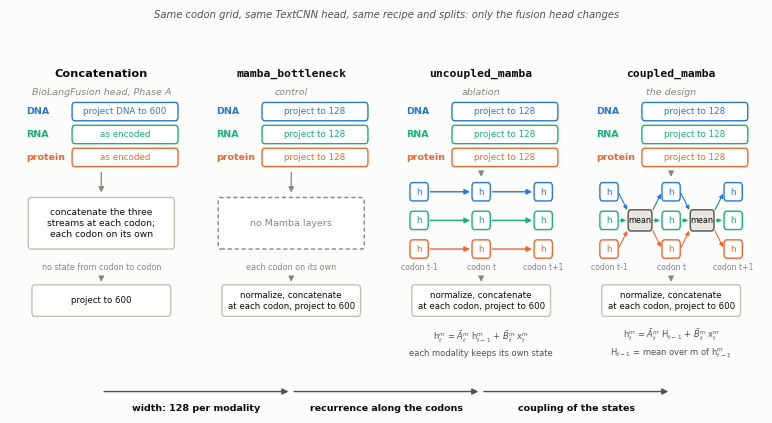

Source code (Python):
"""The project's first design as built: Coupled Mamba and its two controls, beside concatenation.

Four fusion heads read the same codon-grid streams and feed the same TextCNN head. Left to right,
each adds one thing to the one before, so each neighboring pair isolates one property:
concatenation -> bottleneck (width), bottleneck -> uncoupled (recurrence along the codons),
uncoupled -> coupled (coupling of the modalities' states). The architecture is
Code/shared_code/fusion/coupled_mamba.py; nothing here is a result.

    python make_coupled_mamba_figure.py <output_dir>
"""
import os
import sys

import matplotlib
matplotlib.use("Agg")
import matplotlib.pyplot as plt
from matplotlib.patches import Circle, FancyArrowPatch, FancyBboxPatch

DNA, RNA, PROT = "#2a78d6", "#1baf7a", "#eb6834"
INK, INK2, MUTED = "#0b0b0b", "#52514e", "#898781"
AXIS, SURFACE, FILL = "#c3c2b7", "#fcfcfb", "#e8e6df"
plt.rcParams.update({"figure.facecolor": SURFACE, "savefig.facecolor": SURFACE,
                     "font.family": "sans-serif", "font.sans-serif": ["DejaVu Sans"],
                     "font.size": 7.5, "pdf.fonttype": 42})
OUT = sys.argv[1] if len(sys.argv) > 1 else "."
os.makedirs(OUT, exist_ok=True)


def box(ax, x, y, w, h, text, ec=AXIS, colour=INK, fs=6.8, fc="white", bold=False, ls="-"):
    ax.add_patch(FancyBboxPatch((x, y), w, h, boxstyle="round,pad=0,rounding_size=1.4", fc=fc,
                                ec=ec, lw=1.0, ls=ls, zorder=2))
    ax.text(x + w / 2, y + h / 2, text, ha="center", va="center", fontsize=fs, color=colour,
            fontweight="bold" if bold else "normal", linespacing=1.25, zorder=3)


def arrow(ax, x1, y1, x2, y2, c=MUTED, lw=0.9, ms=8):
    ax.add_patch(FancyArrowPatch((x1, y1), (x2, y2), arrowstyle="-|>", mutation_scale=ms, color=c,
                                 lw=lw, shrinkA=1.5, shrinkB=1.5, zorder=1))


STREAMS = [("DNA", DNA, 84), ("RNA", RNA, 76), ("protein", PROT, 68)]
ROWS = {"DNA": 56, "RNA": 46, "protein": 36}
STEPS = [16, 50, 84]


def inputs(ax, label):
    for name, c, y in STREAMS:
        ax.text(9, y, name, ha="left", va="center", fontsize=6.8, color=c, fontweight="bold")
        box(ax, 34, y - 3.2, 58, 6.4, label, ec=c, colour=c, fs=6.3)


def chains(ax, coupled):
    w, h = 10.0, 6.4
    for name, c, _ in STREAMS:
        y = ROWS[name]
        for i, x in enumerate(STEPS):
            box(ax, x - w / 2, y - h / 2, w, h, "h", ec=c, colour=c, fs=6.4)
            if i < len(STEPS) - 1 and not coupled:
                arrow(ax, x + w / 2, y, STEPS[i + 1] - w / 2, y, c=c, lw=1.0)
    if coupled:
        mw, mh = 13.0, 7.4
        for i in range(len(STEPS) - 1):
            xm = (STEPS[i] + STEPS[i + 1]) / 2
            box(ax, xm - mw / 2, 46 - mh / 2, mw, mh, "mean", ec=INK2, colour=INK, fs=5.9, fc=FILL)
            for name, c, _ in STREAMS:
                y = ROWS[name]
                arrow(ax, STEPS[i] + w / 2, y, xm - mw / 2, 46 + (y - 46) * 0.3, c=c, lw=0.8, ms=6)
                arrow(ax, xm + mw / 2, 46 + (y - 46) * 0.3, STEPS[i + 1] - w / 2, y, c=c, lw=0.8, ms=6)
    for i, x in enumerate(STEPS):
        ax.text(x, 29.5, ["codon t-1", "codon t", "codon t+1"][i], ha="center", va="center",
                fontsize=5.6, color=MUTED)


fig, axes = plt.subplots(1, 4, figsize=(7.6, 4.15))
fig.subplots_adjust(left=0.005, right=0.995, top=0.86, bottom=0.17, wspace=0.04)
for ax in axes:
    ax.set_xlim(0, 100); ax.set_ylim(0, 100); ax.axis("off")
titles = [("Concatenation", "BioLangFusion head, Phase A"),
          ("mamba_bottleneck", "control"),
          ("uncoupled_mamba", "ablation"),
          ("coupled_mamba", "the design")]
for ax, (t, sub) in zip(axes, titles):
    ax.text(50, 99, t, ha="center", va="top", fontsize=8.2, fontweight="bold", color=INK,
            family="monospace" if "_" in t else "sans-serif")
    ax.text(50, 92.5, sub, ha="center", va="top", fontsize=6.8, color=MUTED, style="italic")

# a: concatenation
ax = axes[0]
for name, c, y in STREAMS:
    ax.text(9, y, name, ha="left", va="center", fontsize=6.8, color=c, fontweight="bold")
    box(ax, 34, y - 3.2, 58, 6.4, "project DNA to 600" if name == "DNA" else "as encoded",
        ec=c, colour=c, fs=6.3)
box(ax, 10, 36, 80, 18, "concatenate the three\nstreams at each codon;\neach codon on its own", fs=6.6)
ax.text(50, 29.5, "no state from codon to codon", ha="center", va="center", fontsize=5.8, color=MUTED)

# b: bottleneck
ax = axes[1]
inputs(ax, "project to 128")
box(ax, 10, 36, 80, 18, "no Mamba layers", ec=MUTED, colour=MUTED, fs=6.8, ls=(0, (3, 2)))
ax.text(50, 29.5, "each codon on its own", ha="center", va="center", fontsize=5.8, color=MUTED)

# c: uncoupled
ax = axes[2]
inputs(ax, "project to 128")
chains(ax, coupled=False)

# d: coupled
ax = axes[3]
inputs(ax, "project to 128")
chains(ax, coupled=True)

for ax in axes:
    arrow(ax, 50, 63.5, 50, 60.5 if ax is not axes[0] and ax is not axes[1] else 55, c=MUTED)
for i, ax in enumerate(axes):
    text = "project to 600" if i == 0 else "normalize, concatenate\nat each codon, project to 600"
    box(ax, 12, 12.5, 76, 11, text, fs=6.2)
    arrow(ax, 50, 26.5, 50, 23.8)

eqs = ["", "",
       "h$^m_t$ = $\\bar{A}^m_t$ h$^m_{t-1}$ + $\\bar{B}^m_t$ x$^m_t$\neach modality keeps its own state",
       "h$^m_t$ = $\\bar{A}^m_t$ H$_{t-1}$ + $\\bar{B}^m_t$ x$^m_t$\nH$_{t-1}$ = mean over m of h$^m_{t-1}$"]
for ax, e in zip(axes, eqs):
    if e:
        ax.text(50, 3.0, e, ha="center", va="center", fontsize=6.0, color=INK2, linespacing=1.45)

# the ladder: what each neighboring pair isolates
labels = ["width: 128 per modality", "recurrence along the codons", "coupling of the states"]
for i, lab in enumerate(labels):
    x0 = axes[i].get_position().x0 + axes[i].get_position().width * 0.5
    x1 = axes[i + 1].get_position().x0 + axes[i + 1].get_position().width * 0.5
    y = 0.075
    fig.add_artist(FancyArrowPatch((x0, y), (x1, y), transform=fig.transFigure, arrowstyle="-|>",
                                   mutation_scale=9, color=INK2, lw=1.0))
    fig.text((x0 + x1) / 2, y - 0.03, lab, ha="center", va="top", fontsize=6.8, color=INK,
             fontweight="bold")
fig.text(0.5, 0.995, "Same codon grid, same TextCNN head, same recipe and splits: only the fusion head changes",
         ha="center", va="top", fontsize=7.2, color=INK2, style="italic")
for ext in ("pdf", "png"):
    fig.savefig(os.path.join(OUT, f"coupled_mamba.{ext}"), dpi=220)
plt.close(fig)
print("coupled_mamba")
